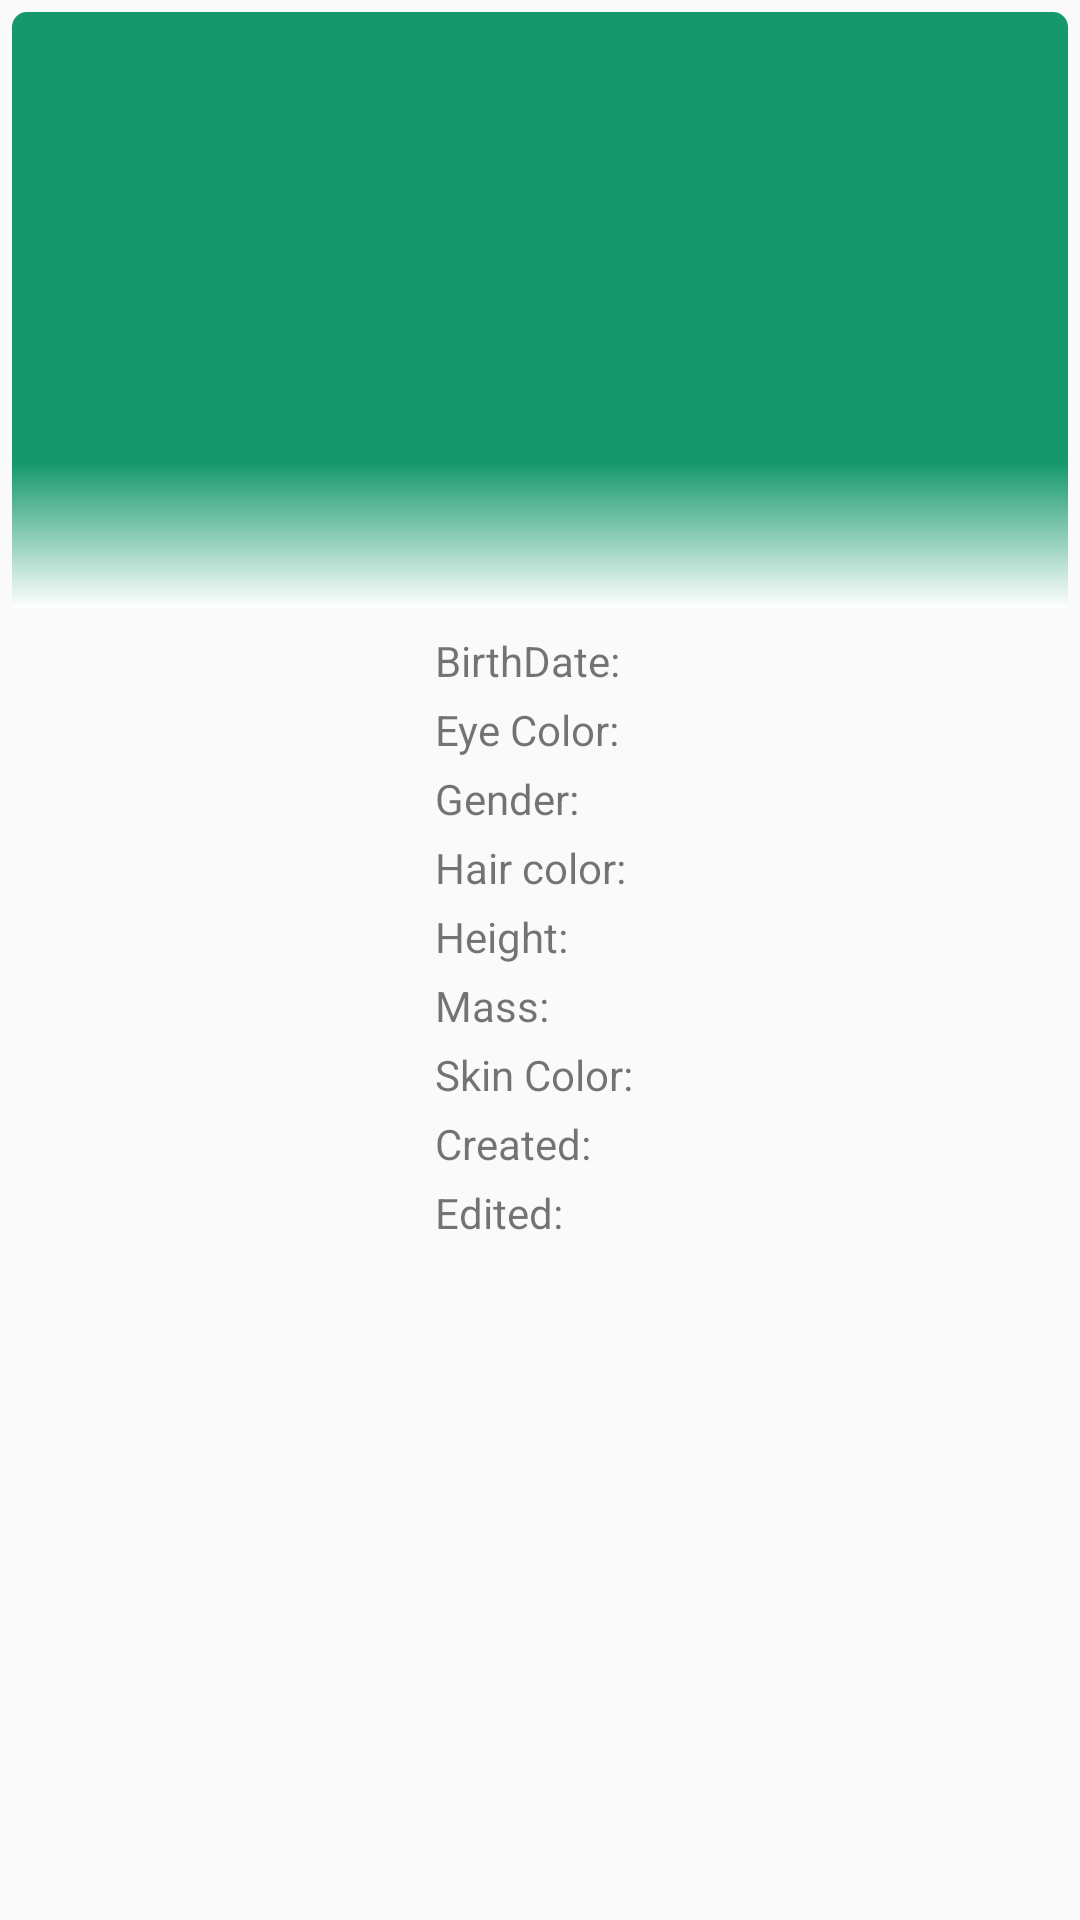

Produce the Android XML layout that renders to this screen, including the resource entries it uses.
<!-- AndroidManifest.xml: application theme AppTheme -->
<!-- res/layout/detail_dialog_person.xml -->
<?xml version="1.0" encoding="utf-8"?>
<RelativeLayout xmlns:android="http://schemas.android.com/apk/res/android"
    xmlns:tools="http://schemas.android.com/tools"
    android:layout_width="match_parent"
    android:layout_height="match_parent"
    android:padding="4dp"
    android:background="@drawable/dialog_rounded">

    <ImageView
        android:id="@+id/imageView"
        android:layout_width="match_parent"
        android:layout_height="150dp"
        android:layout_alignParentTop="true"
        android:background="@drawable/image_background_green"
        android:fitsSystemWindows="true"
        android:src="@drawable/ic_person"
        android:contentDescription="@string/person_image" />

    <TextView
        android:gravity="center"
        android:id="@+id/textViewName"
        style="@style/DetailViewText"
        android:layout_width="match_parent"
        android:layout_height="wrap_content"
        android:layout_alignParentStart="true"
        android:layout_below="@+id/imageView"
        android:background="@drawable/color_gradient"
        android:fontFamily="casual"
        android:textSize="32dp"
        tools:text="Name" />

    <LinearLayout
        android:layout_width="wrap_content"
        android:layout_height="wrap_content"
        android:layout_below="@+id/textViewName"
        android:layout_centerHorizontal="true"
        android:orientation="vertical"
        android:paddingTop="4dp">

        <LinearLayout
            android:id="@+id/linearLayout"
            android:layout_width="wrap_content"
            android:layout_height="wrap_content"
            android:orientation="horizontal"
            android:paddingTop="4dp">

            <TextView
                android:id="@+id/textView12"
                android:layout_width="wrap_content"
                android:layout_height="wrap_content"
                android:text="@string/birthdate" />

            <TextView
                android:id="@+id/textViewBirthyear"
                style="@style/DetailViewText"
                android:layout_width="wrap_content"
                android:layout_height="wrap_content"
                tools:text="BirthDate:" />

        </LinearLayout>

        <LinearLayout
            android:layout_width="wrap_content"
            android:layout_height="wrap_content"
            android:orientation="horizontal"
            android:paddingTop="4dp">


            <TextView
                android:layout_width="wrap_content"
                android:layout_height="wrap_content"
                android:text="@string/eye_color" />

            <TextView
                android:id="@+id/textViewEyeColor"
                style="@style/DetailViewText"
                android:layout_width="wrap_content"
                android:layout_height="wrap_content"
                tools:text="EyesColor" />


        </LinearLayout>

        <LinearLayout
            android:layout_width="wrap_content"
            android:layout_height="wrap_content"
            android:orientation="horizontal"
            android:paddingTop="4dp">

            <TextView
                android:id="@+id/textView11"
                android:layout_width="wrap_content"
                android:layout_height="wrap_content"
                android:text="@string/gender" />

            <TextView
                android:id="@+id/textViewGender"
                style="@style/DetailViewText"
                android:layout_width="wrap_content"
                android:layout_height="wrap_content"
                tools:text="Genderr" />


        </LinearLayout>

        <LinearLayout
            android:layout_width="wrap_content"
            android:layout_height="wrap_content"
            android:orientation="horizontal"
            android:paddingTop="4dp">

            <TextView
                android:id="@+id/textView10"
                android:layout_width="wrap_content"
                android:layout_height="wrap_content"
                android:text="@string/hair_color" />

            <TextView
                android:id="@+id/textViewHairColor"
                style="@style/DetailViewText"
                android:layout_width="wrap_content"
                android:layout_height="wrap_content"
                tools:text="HairColor" />


        </LinearLayout>

        <LinearLayout
            android:layout_width="wrap_content"
            android:layout_height="wrap_content"
            android:orientation="horizontal"
            android:paddingTop="4dp">

            <TextView
                android:id="@+id/textView9"
                android:layout_width="wrap_content"
                android:layout_height="wrap_content"
                android:text="@string/height" />

            <TextView
                android:id="@+id/textViewHeight"
                style="@style/DetailViewText"
                android:layout_width="wrap_content"
                android:layout_height="wrap_content"
                tools:text="Height" />


        </LinearLayout>

        <LinearLayout
            android:id="@+id/linearLayout4"
            android:layout_width="wrap_content"
            android:layout_height="wrap_content"
            android:orientation="horizontal"
            android:paddingTop="4dp">


            <TextView
                android:id="@+id/textView8"
                android:layout_width="wrap_content"
                android:layout_height="wrap_content"
                android:text="@string/mass" />

            <TextView
                android:id="@+id/textViewMass"
                style="@style/DetailViewText"
                android:layout_width="wrap_content"
                android:layout_height="wrap_content"
                tools:text="Mass" />

        </LinearLayout>


        <LinearLayout
            android:layout_width="wrap_content"
            android:layout_height="wrap_content"
            android:orientation="horizontal"
            android:paddingTop="4dp">


            <TextView
                android:id="@+id/textView7"
                android:layout_width="wrap_content"
                android:layout_height="wrap_content"
                android:text="@string/skin_color" />

            <TextView
                android:id="@+id/textViewSkinColor"
                style="@style/DetailViewText"
                android:layout_width="wrap_content"
                android:layout_height="wrap_content"
                tools:text="SkinColor" />
        </LinearLayout>

        <LinearLayout
            android:id="@+id/linearLayout3"
            android:layout_width="wrap_content"
            android:layout_height="wrap_content"
            android:orientation="horizontal"
            android:paddingTop="4dp">

            <TextView
                android:id="@+id/textView6"
                android:layout_width="wrap_content"
                android:layout_height="wrap_content"
                android:text="@string/created" />

            <TextView
                android:id="@+id/textViewCreated"
                style="@style/DetailViewText"
                android:layout_width="wrap_content"
                android:layout_height="wrap_content"
                tools:text="Created: " />
        </LinearLayout>

        <LinearLayout
            android:layout_width="wrap_content"
            android:layout_height="wrap_content"
            android:orientation="horizontal"
            android:paddingTop="4dp">

            <TextView
                android:id="@+id/textView5"
                android:layout_width="wrap_content"
                android:layout_height="wrap_content"
                android:text="@string/edited" />

            <TextView
                android:id="@+id/textViewEdited"
                style="@style/DetailViewText"
                android:layout_width="wrap_content"
                android:layout_height="wrap_content"
                tools:text="Edited" />
        </LinearLayout>
    </LinearLayout>
</RelativeLayout>
<!-- resources referenced by this layout -->
<resources>
  <!-- drawable color_gradient (drawable) -->
  <?xml version="1.0" encoding="utf-8"?>
  <shape xmlns:android="http://schemas.android.com/apk/res/android"
      android:shape="rectangle">
      <gradient
          android:startColor="@color/colorWhite"
          android:endColor="@color/colorGreen"
          android:angle="90"/>
  </shape>
  <!-- drawable image_background_green (drawable) -->
  <?xml version="1.0" encoding="utf-8"?>
  <shape xmlns:android="http://schemas.android.com/apk/res/android"
      android:shape="rectangle">
      <solid android:color="@color/colorGreen"/>
      <corners android:topLeftRadius="5dp"
          android:topRightRadius="5dp"/>
  
  </shape>
  <string name="birthdate">BirthDate:</string>
  <string name="created">Created:</string>
  <string name="edited">Edited:</string>
  <string name="eye_color">Eye Color: </string>
  <string name="gender">Gender:</string>
  <string name="hair_color">Hair color: </string>
  <string name="height">Height: </string>
  <string name="mass">Mass:</string>
  <string name="person_image">Person Image</string>
  <string name="skin_color">Skin Color:</string>
  <style name="DetailViewText" parent="AppTheme">
          <item name="android:paddingLeft">4dp</item>
          <item name="android:focusableInTouchMode">true</item>
          <item name="android:focusable">true</item>
          <item name="android:ellipsize">marquee</item>
          <item name="android:marqueeRepeatLimit">marquee_forever</item>
          <item name="android:singleLine">true</item>
          <item name="android:textStyle">bold</item>
      </style>
  <style name="AppTheme" parent="Theme.AppCompat.Light.DarkActionBar">
          
          <item name="colorPrimary">@color/colorGreen</item>
          <item name="colorPrimaryDark">@color/colorGreenDark</item>
          <item name="colorAccent">@color/colorAccent</item>
      </style>
  <color name="colorWhite">#ffffff</color>
  <color name="colorGreen">#14986c</color>
  <color name="colorGreenDark">#117755</color>
  <color name="colorAccent">#FF4081</color>
</resources>
